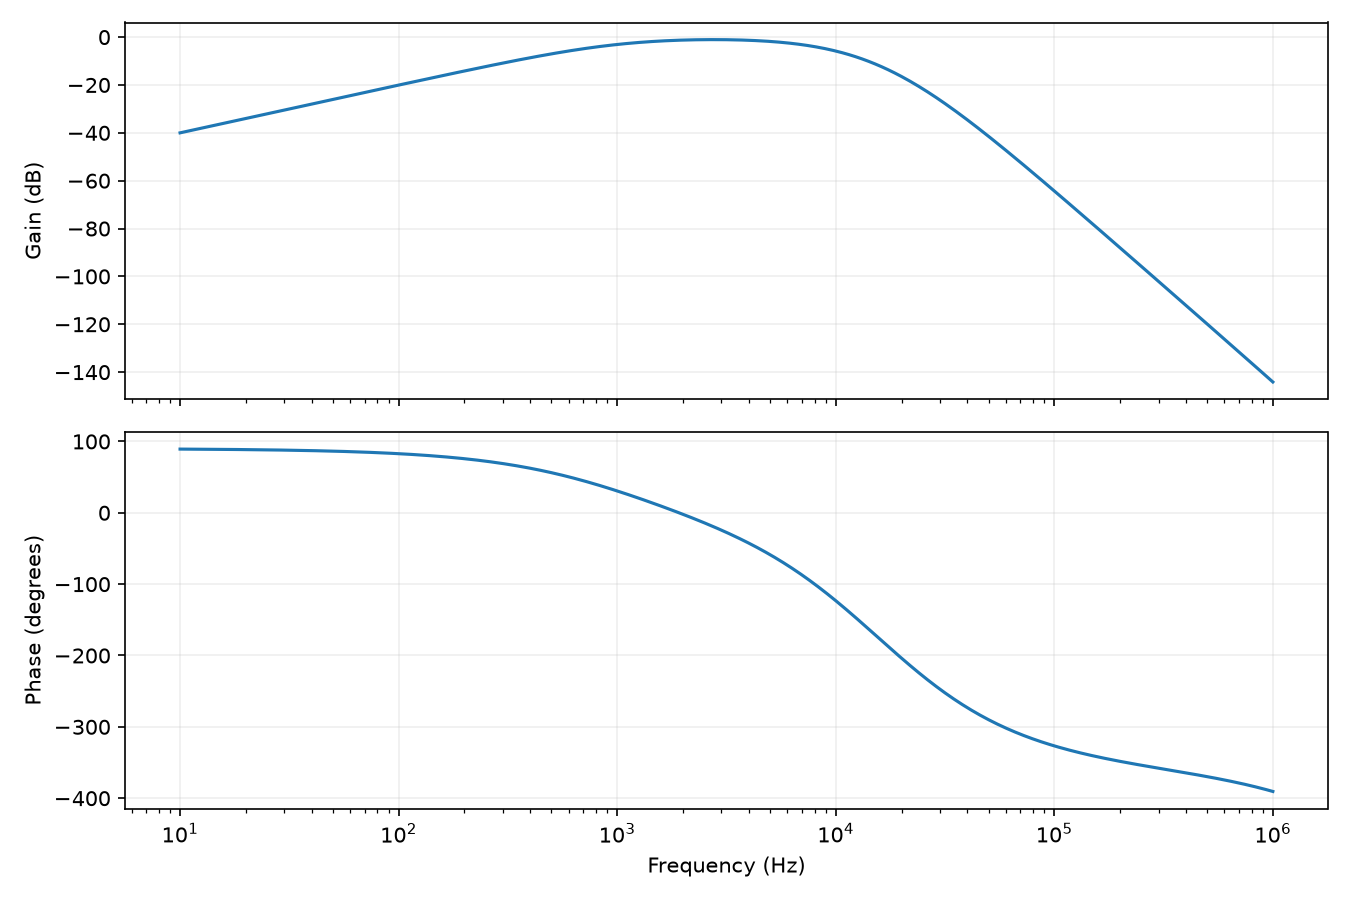

The file beside this chart, header and first rows:
frequency_Hz, v(filtered).real, v(filtered).imag, v(acinput).real, v(acinput).imag
10.0, 0.000125, 0.009988, 1.0, 0.0
10.23, 0.0001308, 0.01022, 1.0, 0.0
10.47, 0.000137, 0.01046, 1.0, 0.0
10.72, 0.0001435, 0.0107, 1.0, 0.0
10.96, 0.0001502, 0.01095, 1.0, 0.0
11.22, 0.0001573, 0.01121, 1.0, 0.0
11.48, 0.0001647, 0.01147, 1.0, 0.0
11.75, 0.0001725, 0.01173, 1.0, 0.0
12.02, 0.0001806, 0.01201, 1.0, 0.0
12.3, 0.0001891, 0.01229, 1.0, 0.0
12.59, 0.000198, 0.01257, 1.0, 0.0
12.88, 0.0002074, 0.01287, 1.0, 0.0
13.18, 0.0002171, 0.01317, 1.0, 0.0
13.49, 0.0002274, 0.01347, 1.0, 0.0
13.8, 0.0002381, 0.01379, 1.0, 0.0
14.13, 0.0002493, 0.01411, 1.0, 0.0
14.45, 0.000261, 0.01444, 1.0, 0.0
14.79, 0.0002733, 0.01477, 1.0, 0.0
15.14, 0.0002862, 0.01512, 1.0, 0.0
15.49, 0.0002997, 0.01547, 1.0, 0.0
15.85, 0.0003138, 0.01583, 1.0, 0.0
16.22, 0.0003286, 0.0162, 1.0, 0.0
16.6, 0.0003441, 0.01657, 1.0, 0.0
16.98, 0.0003603, 0.01696, 1.0, 0.0
17.38, 0.0003773, 0.01735, 1.0, 0.0
17.78, 0.000395, 0.01776, 1.0, 0.0
18.2, 0.0004137, 0.01817, 1.0, 0.0
18.62, 0.0004331, 0.01859, 1.0, 0.0
19.05, 0.0004536, 0.01903, 1.0, 0.0
19.5, 0.0004749, 0.01947, 1.0, 0.0
19.95, 0.0004973, 0.01992, 1.0, 0.0
20.42, 0.0005207, 0.02039, 1.0, 0.0
20.89, 0.0005453, 0.02086, 1.0, 0.0
21.38, 0.0005709, 0.02134, 1.0, 0.0
21.88, 0.0005978, 0.02184, 1.0, 0.0
22.39, 0.000626, 0.02235, 1.0, 0.0
22.91, 0.0006555, 0.02287, 1.0, 0.0
23.44, 0.0006863, 0.0234, 1.0, 0.0
23.99, 0.0007187, 0.02395, 1.0, 0.0
24.55, 0.0007525, 0.0245, 1.0, 0.0
25.12, 0.000788, 0.02507, 1.0, 0.0
25.7, 0.0008251, 0.02566, 1.0, 0.0
26.3, 0.0008639, 0.02625, 1.0, 0.0
26.92, 0.0009046, 0.02686, 1.0, 0.0
27.54, 0.0009472, 0.02749, 1.0, 0.0
28.18, 0.0009918, 0.02813, 1.0, 0.0
28.84, 0.001039, 0.02878, 1.0, 0.0
29.51, 0.001087, 0.02945, 1.0, 0.0
30.2, 0.001139, 0.03013, 1.0, 0.0
30.9, 0.001192, 0.03083, 1.0, 0.0
31.62, 0.001248, 0.03155, 1.0, 0.0
32.36, 0.001307, 0.03228, 1.0, 0.0
33.11, 0.001369, 0.03303, 1.0, 0.0
33.88, 0.001433, 0.0338, 1.0, 0.0
34.67, 0.001501, 0.03458, 1.0, 0.0
35.48, 0.001571, 0.03539, 1.0, 0.0
36.31, 0.001645, 0.03621, 1.0, 0.0
37.15, 0.001723, 0.03705, 1.0, 0.0
38.02, 0.001804, 0.03791, 1.0, 0.0
38.9, 0.001888, 0.03879, 1.0, 0.0
... 441 more rows
